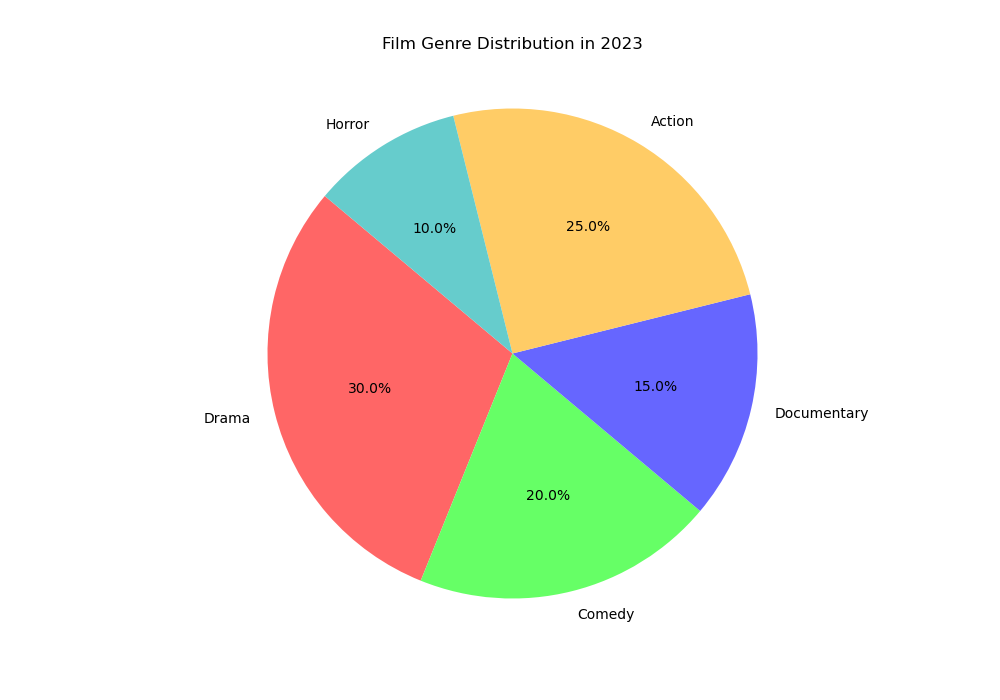

Data behind this chart, as committed beside it:
Topic, Count
Drama, 300
Comedy, 200
Documentary, 150
Action, 250
Horror, 100
